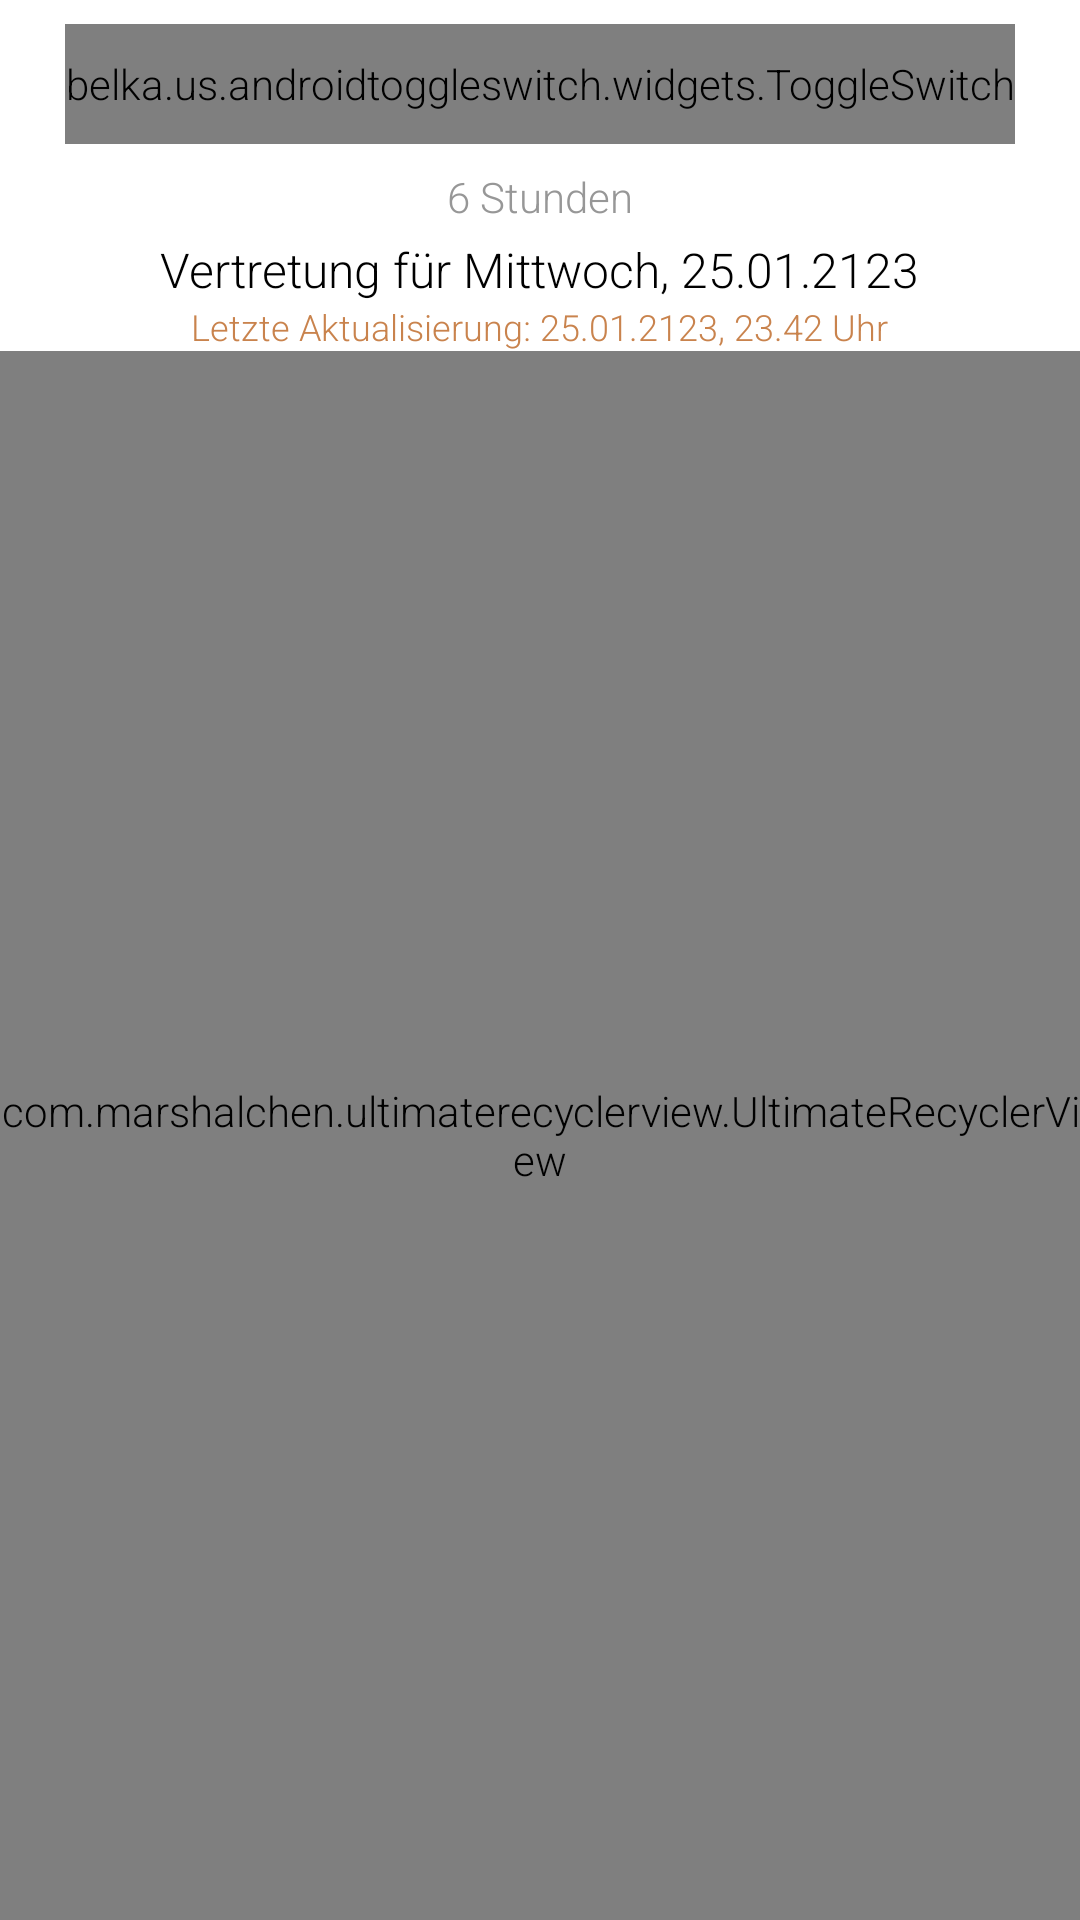

This screen was rendered from an Android layout file. Write that file and the resources it references.
<!-- AndroidManifest.xml: application theme AppTheme -->
<!-- res/layout/fragment_stundenplan.xml -->
<LinearLayout xmlns:android="http://schemas.android.com/apk/res/android"
    xmlns:tools="http://schemas.android.com/tools"
    android:layout_width="match_parent"
    android:layout_height="match_parent"
    xmlns:custom="http://schemas.android.com/apk/res-auto"
    xmlns:app="http://schemas.android.com/apk/res-auto"
    android:background="#FFF"
    android:orientation="vertical">

    
    <belka.us.androidtoggleswitch.widgets.ToggleSwitch
        android:layout_width="wrap_content"
        android:layout_height="40dp"
        android:layout_gravity="center_horizontal"
        android:id="@+id/toggleButton"
        android:textSize="16sp"
        custom:activeBgColor="#029789"
        custom:activeTextColor="@android:color/white"
        custom:inactiveBgColor="@android:color/white"
        custom:inactiveTextColor="@android:color/black"
        custom:separatorColor="#029789"
        android:layout_margin="8dp"
        custom:toggleWidth="70dp"/>

    <TextView
        android:id="@+id/textViewStundenAnzahl"
        android:layout_width="wrap_content"
        android:layout_height="wrap_content"
        android:layout_gravity="center_horizontal"
        android:text="6 Stunden"
        android:textColor="#979797"
        android:textSize="14dp" />

    <TextView
        android:layout_marginTop="4dp"
        android:id="@+id/textViewDatum"
        android:layout_width="wrap_content"
        android:layout_height="wrap_content"
        android:layout_gravity="center_horizontal"
        android:text="Vertretung für Mittwoch, 25.01.2123"
        android:textColor="#000000"
        android:textSize="16dp" />

    <TextView
        android:id="@+id/textViewVertretungDatum"
        android:layout_width="wrap_content"
        android:layout_height="wrap_content"
        android:layout_gravity="center_horizontal"
        android:text="Letzte Aktualisierung: 25.01.2123, 23.42 Uhr"
        android:textColor="#c9834d"
        android:textSize="12dp" />

    <com.marshalchen.ultimaterecyclerview.UltimateRecyclerView
        android:id="@+id/recyclerview"
        android:layout_width="match_parent"
        android:layout_height="match_parent"
        app:recyclerviewEmptyView="@layout/empty_view"
        app:recyclerviewScrollbars="vertical" />

</LinearLayout>
<!-- res/layout/empty_view.xml (included above) -->
<?xml version="1.0" encoding="utf-8"?>
<LinearLayout xmlns:android="http://schemas.android.com/apk/res/android"
    android:layout_width="match_parent"
    android:layout_height="200dp"
    android:gravity="center"
    android:background="#FFF">

    <TextView
        android:layout_width="wrap_content"
        android:layout_height="200dp"
        android:gravity="center"
        android:text="No data here" />
</LinearLayout>
<!-- resources referenced by this layout -->
<resources>
  <style name="AppTheme" parent="Theme.AppCompat.Light.NoActionBar">
          
          <item name="windowActionModeOverlay">true</item>
          <item name="colorPrimary">@color/colorPrimary</item>
          <item name="colorPrimaryDark">@color/colorPrimaryDark</item>
          <item name="colorAccent">@color/colorAccent</item>
          <item name="android:fontFamily">sans-serif-light</item>
          <item name="android:windowTranslucentStatus">true</item>
  
          <item name="android:textViewStyle">@style/RobotoTextViewStyle</item>
          <item name="android:buttonStyle">@style/RobotoButtonStyle</item>
          <item name="android:editTextStyle">@style/RobotoEditTextStyle</item>
      </style>
  <color name="colorPrimary">#617e8c</color>
  <color name="colorPrimaryDark">#283339</color>
  <color name="colorAccent">#ffffff</color>
  <style name="RobotoTextViewStyle" parent="android:Widget.TextView">
          <item name="android:fontFamily">sans-serif-light</item>
      </style>
  <style name="RobotoButtonStyle" parent="android:Widget.Holo.Button">
          <item name="android:fontFamily">sans-serif-light</item>
      </style>
  <style name="RobotoEditTextStyle" parent="android:Widget.Holo.EditText">
          <item name="android:fontFamily">sans-serif-light</item>
      </style>
</resources>
